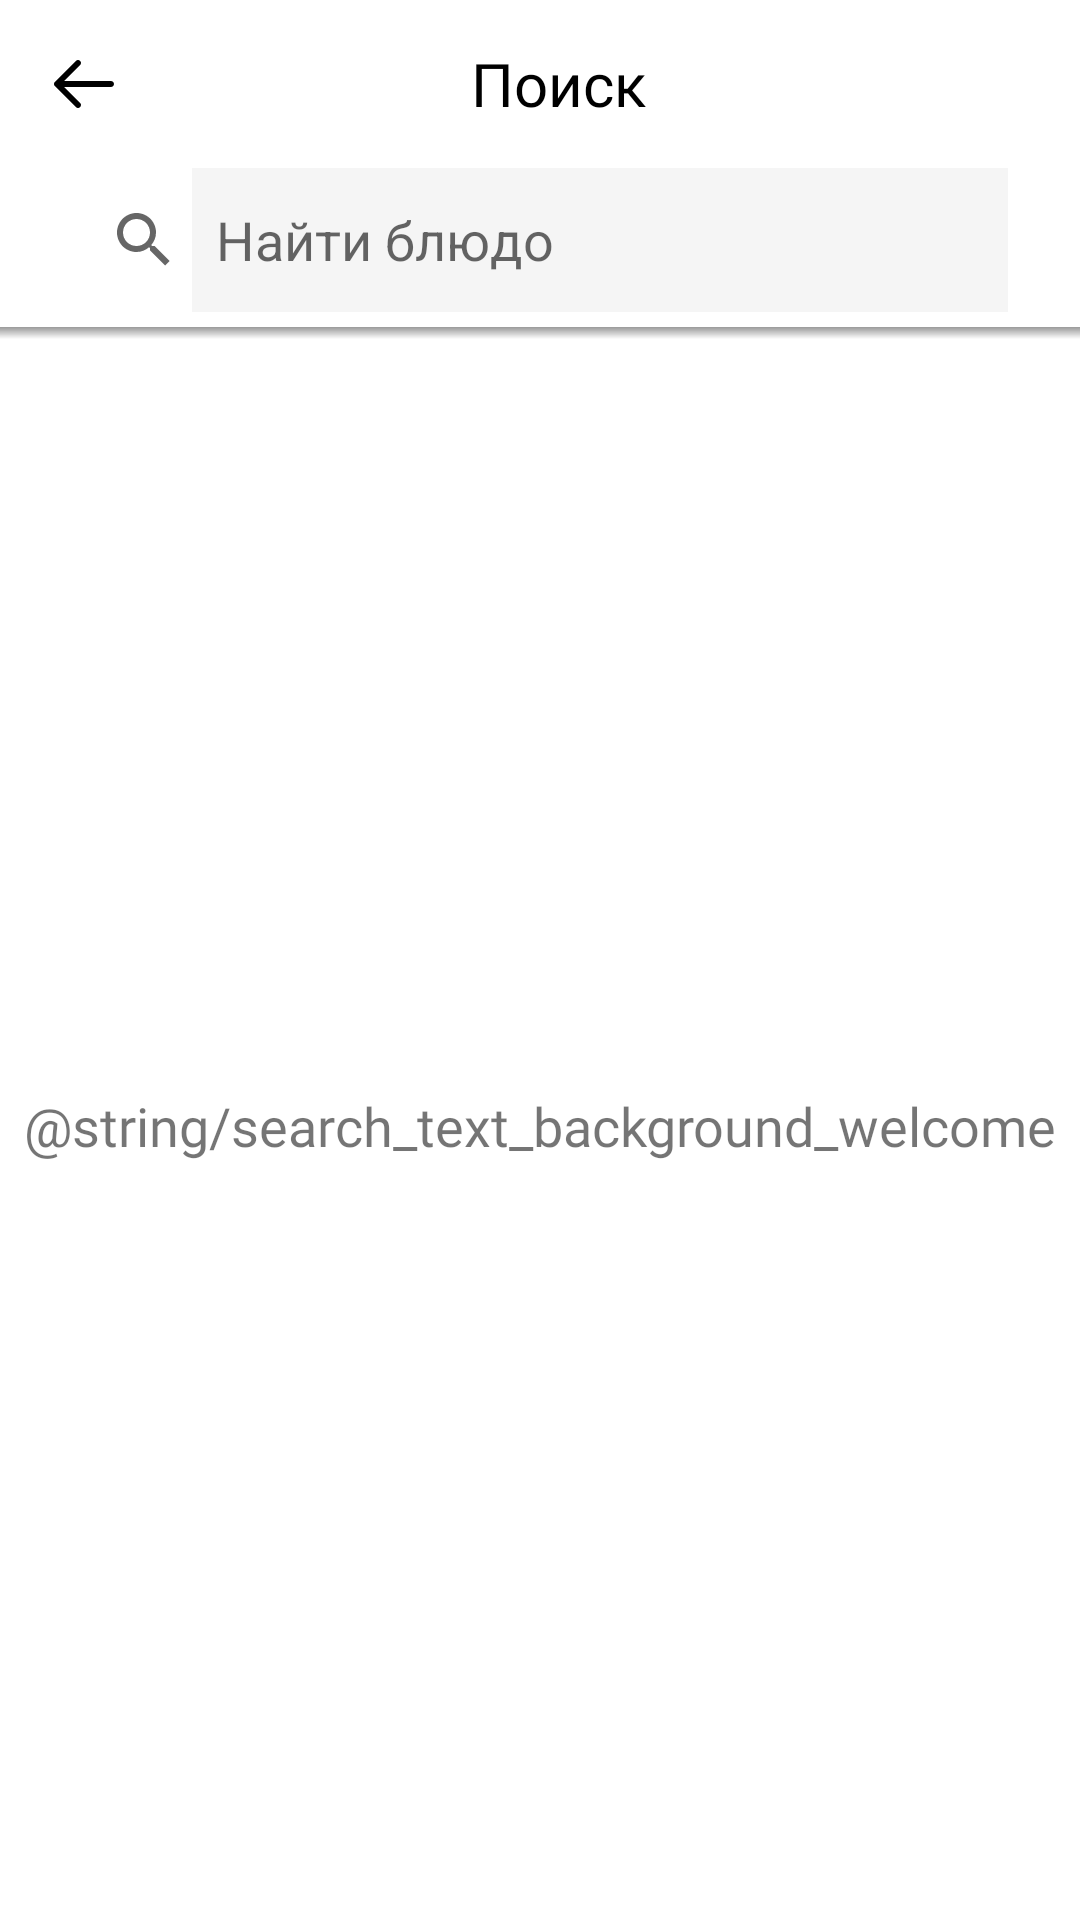

This screen was rendered from an Android layout file. Write that file and the resources it references.
<!-- AndroidManifest.xml: application theme Theme.FoodiesMailru -->
<!-- res/layout/fragment_search.xml -->
<?xml version="1.0" encoding="utf-8"?>
<RelativeLayout xmlns:android="http://schemas.android.com/apk/res/android"
    xmlns:app="http://schemas.android.com/apk/res-auto"
    xmlns:tools="http://schemas.android.com/tools"
    android:layout_width="match_parent"
    android:layout_height="match_parent">

    <androidx.constraintlayout.widget.ConstraintLayout
        android:layout_width="match_parent"
        android:layout_height="match_parent"
        tools:context=".MainActivity">

        <androidx.appcompat.widget.Toolbar
            android:id="@+id/toolbar"
            android:layout_width="match_parent"
            android:layout_height="wrap_content"
            app:layout_constraintTop_toTopOf="parent"
            app:navigationIcon="@drawable/ic_back_arrow">

            <TextView
                android:layout_width="match_parent"
                android:layout_height="wrap_content"
                android:fontFamily="@font/sf_pro_medium"
                android:gravity="center"
                android:paddingEnd="60dp"
                android:text="@string/search_title"
                android:textColor="@color/black"
                android:textSize="20sp"
                tools:ignore="RtlSymmetry" />
        </androidx.appcompat.widget.Toolbar>

        <androidx.appcompat.widget.SearchView
            android:id="@+id/search_bar"
            android:layout_width="match_parent"
            android:layout_height="wrap_content"
            android:layout_marginStart="16dp"
            android:layout_marginEnd="16dp"
            android:background="@drawable/search_bar_background"
            app:defaultQueryHint="@string/search_bar_query_hint"
            app:iconifiedByDefault="false"
            app:layout_constraintTop_toBottomOf="@id/toolbar"
            app:queryBackground="@color/gray" />


        <androidx.recyclerview.widget.RecyclerView
            android:id="@+id/recycler_view"
            android:layout_width="0dp"
            android:layout_height="0dp"
            app:layout_constraintBottom_toBottomOf="parent"
            app:layout_constraintEnd_toEndOf="parent"
            app:layout_constraintStart_toStartOf="parent"
            app:layout_constraintTop_toTopOf="@id/shadow"
            app:layout_constraintVertical_bias="0" />

        <FrameLayout
            android:id="@+id/shadow"
            android:layout_width="match_parent"
            android:layout_height="4dp"
            android:layout_marginTop="5dp"
            android:background="@drawable/drop_shadow_to_bot"
            app:layout_constraintTop_toBottomOf="@id/search_bar" />

        <TextView
            android:id="@+id/text_background"
            android:layout_width="match_parent"
            android:layout_height="wrap_content"
            android:fontFamily="@font/sf_pro_medium"
            android:paddingTop="250dp"
            android:text="@string/search_text_background_welcome"
            android:textAlignment="center"
            android:textSize="18sp"
            app:layout_constraintEnd_toEndOf="parent"

            app:layout_constraintStart_toStartOf="parent"

            app:layout_constraintTop_toBottomOf="@id/shadow">

        </TextView>
    </androidx.constraintlayout.widget.ConstraintLayout>

</RelativeLayout>
<!-- resources referenced by this layout -->
<resources>
  <color name="black">#FF000000</color>
  <color name="gray">#F5F5F5</color>
  <!-- drawable drop_shadow_to_bot (drawable) -->
  <?xml version="1.0" encoding="utf-8"?>
  <shape xmlns:android="http://schemas.android.com/apk/res/android">
      <gradient
          android:angle="270"
          android:endColor="#00000000"
          android:startColor="#999999" />
  </shape>
  <!-- drawable ic_back_arrow (drawable) -->
  <vector xmlns:android="http://schemas.android.com/apk/res/android"
      android:width="20dp"
      android:height="16dp"
      android:viewportWidth="20"
      android:viewportHeight="16">
      <path
          android:fillColor="#000000"
          android:fillType="evenOdd"
          android:pathData="M8.79,0.387L8.707,0.293C8.347,-0.068 7.779,-0.095 7.387,0.21L7.293,0.293L0.293,7.293L0.251,7.337V7.337L0.196,7.405V7.405L0.125,7.516V7.516L0.071,7.629V7.629L0.036,7.734V7.734L0.007,7.882V7.882L0,8L0.003,8.075V8.075L0.02,8.201V8.201L0.05,8.312V8.312L0.094,8.423V8.423L0.146,8.521V8.521L0.22,8.625V8.625L0.293,8.707L7.293,15.707C7.683,16.098 8.317,16.098 8.707,15.707C9.068,15.347 9.095,14.779 8.79,14.387L8.707,14.293L3.416,9H19C19.552,9 20,8.552 20,8C20,7.448 19.552,7 19,7H3.414L8.707,1.707C9.068,1.347 9.095,0.779 8.79,0.387L8.707,0.293L8.79,0.387Z" />
  </vector>
  <string name="search_bar_query_hint">Найти блюдо</string>
  <string name="search_title">Поиск</string>
  <style name="Theme.FoodiesMailru" parent="Theme.MaterialComponents.DayNight.DarkActionBar">
          
          <item name="colorPrimary">@color/purple_500</item>
          <item name="colorPrimaryVariant">@color/purple_700</item>
          <item name="colorOnPrimary">@color/white</item>
          
          <item name="colorSecondary">@color/white</item>
          <item name="colorSecondaryVariant">@color/white</item>
          <item name="colorOnSecondary">@color/black</item>
          
          <item name="android:statusBarColor" tools:targetApi="l">?attr/colorPrimaryVariant</item>
          
      </style>
  <color name="purple_500">#F15412</color>
  <color name="purple_700">#FF3700B3</color>
  <color name="white">#FFFFFFFF</color>
</resources>
